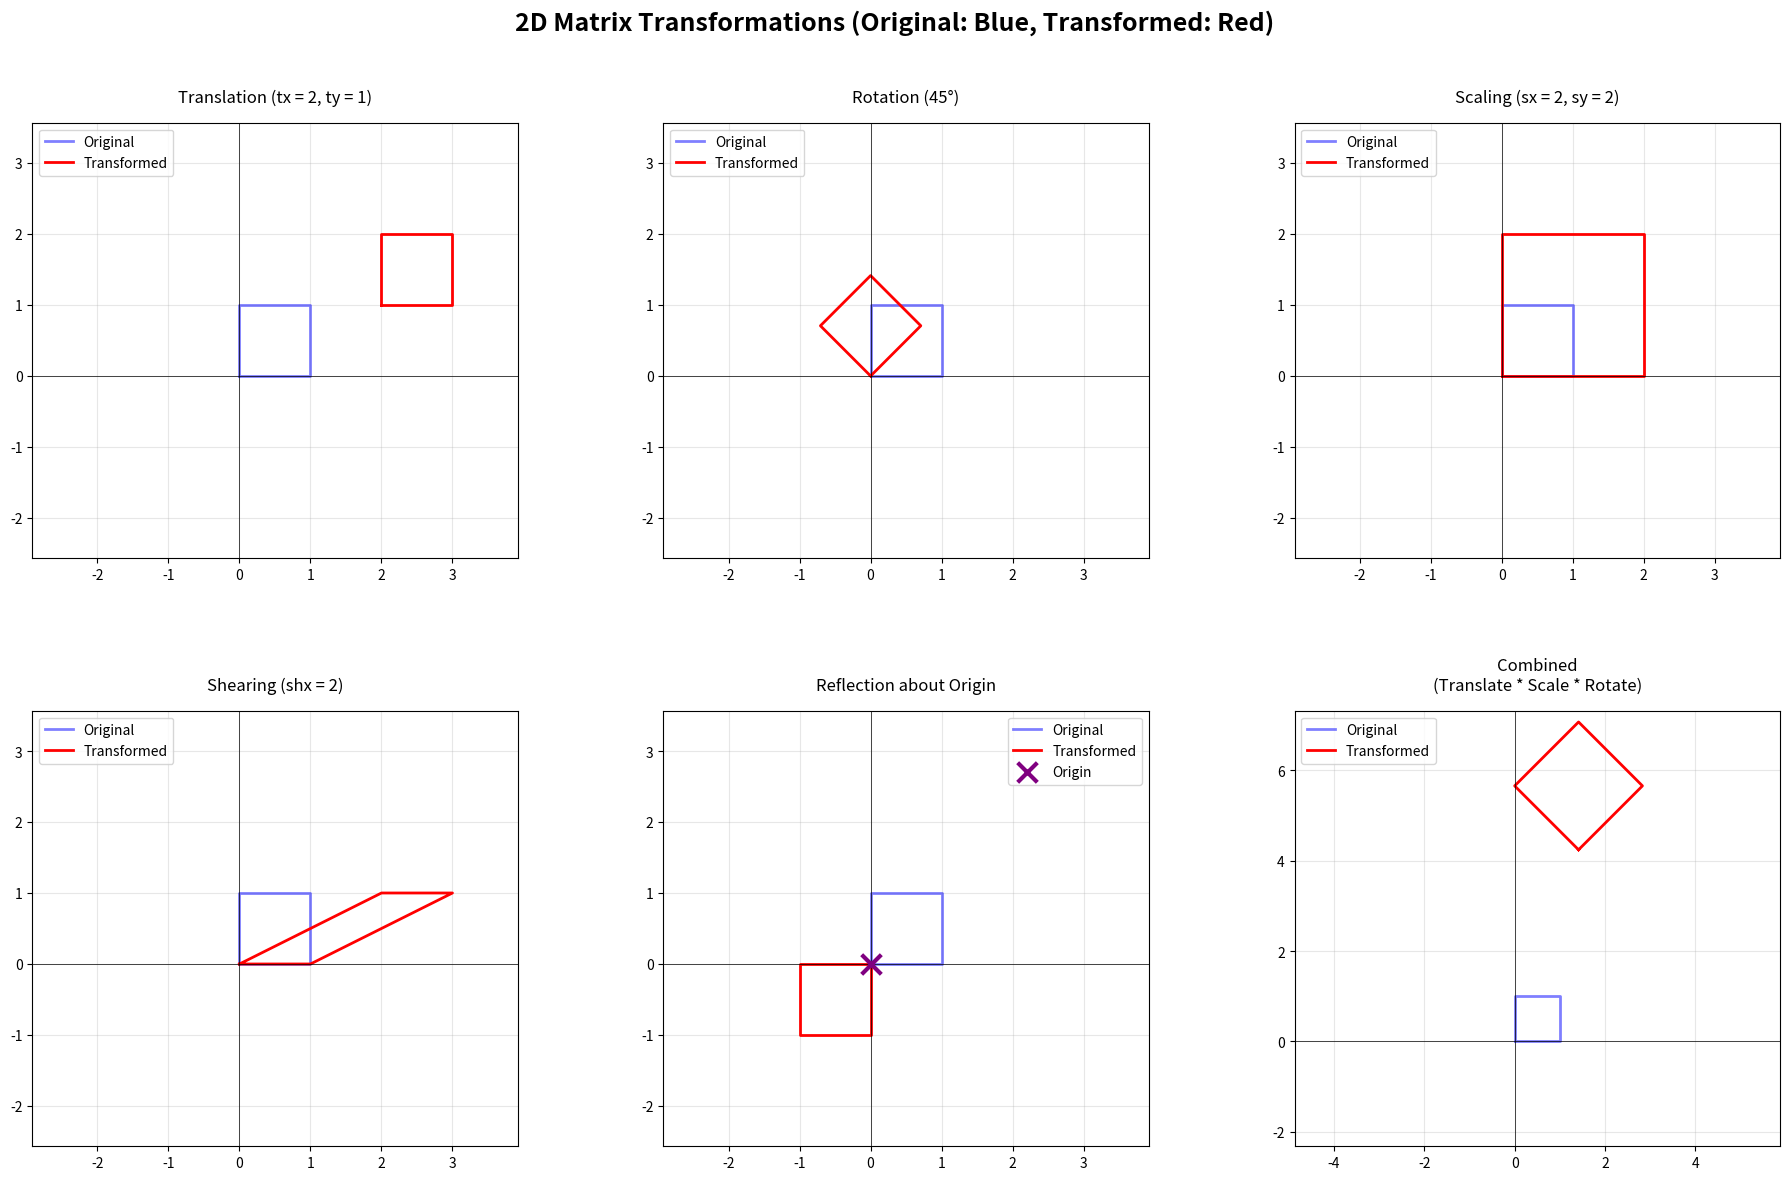

Reproduce this figure in Python.
import numpy as np
import matplotlib.pyplot as plt

class Transform2D:
    """2D Transformation Matrix Operations"""
    
    @staticmethod
    def translation(tx, ty):
        """Create 2D translation matrix"""
        return np.array([
            [1, 0, tx],
            [0, 1, ty],
            [0, 0, 1]
        ])
    
    @staticmethod
    def rotation(angle_degrees):
        """Create 2D rotation matrix (counter-clockwise)"""
        theta = np.radians(angle_degrees)
        return np.array([
            [np.cos(theta), -np.sin(theta), 0],
            [np.sin(theta), np.cos(theta), 0],
            [0, 0, 1]
        ])
    
    @staticmethod
    def scaling(sx, sy):
        """Create 2D scaling matrix"""
        return np.array([
            [sx, 0, 0],
            [0, sy, 0],
            [0, 0, 1]
        ])
    
    @staticmethod
    def shearing(shx, shy):
        """Create 2D shearing matrix"""
        return np.array([
            [1, shx, 0],
            [shy, 1, 0],
            [0, 0, 1]
        ])
    
    @staticmethod
    def reflection_x():
        """Create 2D reflection matrix across X-axis"""
        return np.array([
            [1, 0, 0],
            [0, -1, 0],
            [0, 0, 1]
        ])
    
    @staticmethod
    def reflection_y():
        """Create 2D reflection matrix across Y-axis"""
        return np.array([
            [-1, 0, 0],
            [0, 1, 0],
            [0, 0, 1]
        ])
    
    @staticmethod
    def reflection_origin():
        """Create 2D reflection matrix about origin (180° rotation)"""
        return np.array([
            [-1, 0, 0],
            [0, -1, 0],
            [0, 0, 1]
        ])
    
    @staticmethod
    def reflection_line_y_equals_x():
        """Create 2D reflection matrix across line y=x"""
        return np.array([
            [0, 1, 0],
            [1, 0, 0],
            [0, 0, 1]
        ])
    
    @staticmethod
    def reflection_line_y_equals_minus_x():
        """Create 2D reflection matrix across line y=-x"""
        return np.array([
            [0, -1, 0],
            [-1, 0, 0],
            [0, 0, 1]
        ])
    
    @staticmethod
    def apply_transform(points, matrix):
        """Apply transformation matrix to 2D points"""
        # Convert to homogeneous coordinates
        ones = np.ones((1, points.shape[1]))
        homogeneous = np.vstack([points, ones])
        
        # Apply transformation
        transformed = matrix @ homogeneous
        
        # Convert back to 2D
        return transformed[:2, :]


def demo_2d_transformations():
    """Demonstrate 2D transformations on a square"""
    # Define a square
    square = np.array([
        [0, 1, 1, 0, 0],
        [0, 0, 1, 1, 0]
    ])
    
    # Create figure with better spacing (2x3 grid)
    fig, axes = plt.subplots(2, 3, figsize=(18, 12))
    fig.suptitle('2D Matrix Transformations (Original: Blue, Transformed: Red)', fontsize=18, fontweight='bold', y=0.98)
    
    # Translation
    trans_matrix = Transform2D.translation(2, 1)
    translated = Transform2D.apply_transform(square, trans_matrix)
    axes[0, 0].plot(square[0], square[1], 'b-', alpha=0.5, linewidth=2, label='Original')
    axes[0, 0].plot(translated[0], translated[1], 'r-', linewidth=2, label='Transformed')
    axes[0, 0].set_title('Translation (tx = 2, ty = 1)', fontsize=12, pad=15)
    axes[0, 0].legend(loc='upper left', fontsize=10)
    axes[0, 0].grid(True, alpha=0.3)
    axes[0, 0].axis('equal')
    axes[0, 0].set_xlim(-3, 4)
    axes[0, 0].set_ylim(-3, 4)
    axes[0, 0].axhline(y=0, color='k', linewidth=0.5)
    axes[0, 0].axvline(x=0, color='k', linewidth=0.5)
    
    # Rotation
    rot_matrix = Transform2D.rotation(45)
    rotated = Transform2D.apply_transform(square, rot_matrix)
    axes[0, 1].plot(square[0], square[1], 'b-', alpha=0.5, linewidth=2, label='Original')
    axes[0, 1].plot(rotated[0], rotated[1], 'r-', linewidth=2, label='Transformed')
    axes[0, 1].set_title('Rotation (45°)', fontsize=12, pad=15)
    axes[0, 1].legend(loc='upper left', fontsize=10)
    axes[0, 1].grid(True, alpha=0.3)
    axes[0, 1].axis('equal')
    axes[0, 1].set_xlim(-3, 4)
    axes[0, 1].set_ylim(-3, 4)
    axes[0, 1].axhline(y=0, color='k', linewidth=0.5)
    axes[0, 1].axvline(x=0, color='k', linewidth=0.5)
    
    # Scaling
    scale_matrix = Transform2D.scaling(2, 2)
    scaled = Transform2D.apply_transform(square, scale_matrix)
    axes[0, 2].plot(square[0], square[1], 'b-', alpha=0.5, linewidth=2, label='Original')
    axes[0, 2].plot(scaled[0], scaled[1], 'r-', linewidth=2, label='Transformed')
    axes[0, 2].set_title('Scaling (sx = 2, sy = 2)', fontsize=12, pad=15)
    axes[0, 2].legend(loc='upper left', fontsize=10)
    axes[0, 2].grid(True, alpha=0.3)
    axes[0, 2].axis('equal')
    axes[0, 2].set_xlim(-3, 4)
    axes[0, 2].set_ylim(-3, 4)
    axes[0, 2].axhline(y=0, color='k', linewidth=0.5)
    axes[0, 2].axvline(x=0, color='k', linewidth=0.5)
    
    # Shearing
    shear_matrix = Transform2D.shearing(2, 0)
    sheared = Transform2D.apply_transform(square, shear_matrix)
    axes[1, 0].plot(square[0], square[1], 'b-', alpha=0.5, linewidth=2, label='Original')
    axes[1, 0].plot(sheared[0], sheared[1], 'r-', linewidth=2, label='Transformed')
    axes[1, 0].set_title('Shearing (shx = 2)', fontsize=12, pad=15)
    axes[1, 0].legend(loc='upper left', fontsize=10)
    axes[1, 0].grid(True, alpha=0.3)
    axes[1, 0].axis('equal')
    axes[1, 0].set_xlim(-3, 4)
    axes[1, 0].set_ylim(-3, 4)
    axes[1, 0].axhline(y=0, color='k', linewidth=0.5)
    axes[1, 0].axvline(x=0, color='k', linewidth=0.5)
    
    # Reflection about Origin
    reflect_origin_matrix = Transform2D.reflection_origin()
    reflected_origin = Transform2D.apply_transform(square, reflect_origin_matrix)
    axes[1, 1].plot(square[0], square[1], 'b-', alpha=0.5, linewidth=2, label='Original')
    axes[1, 1].plot(reflected_origin[0], reflected_origin[1], 'r-', linewidth=2, label='Transformed')
    axes[1, 1].scatter([0], [0], color='purple', s=200, marker='x', linewidth=3, 
                      label='Origin', zorder=5)
    axes[1, 1].set_title('Reflection about Origin', fontsize=12, pad=15)
    axes[1, 1].legend(loc='upper right', fontsize=10)
    axes[1, 1].grid(True, alpha=0.3)
    axes[1, 1].axis('equal')
    axes[1, 1].set_xlim(-3, 4)
    axes[1, 1].set_ylim(-3, 4)
    axes[1, 1].axhline(y=0, color='k', linewidth=0.5)
    axes[1, 1].axvline(x=0, color='k', linewidth=0.5)
    
    # Combined transformations
    combined = Transform2D.rotation(45) @ Transform2D.scaling(2, 2) @ Transform2D.translation(2, 1)
    combined_result = Transform2D.apply_transform(square, combined)
    axes[1, 2].plot(square[0], square[1], 'b-', alpha=0.5, linewidth=2, label='Original')
    axes[1, 2].plot(combined_result[0], combined_result[1], 'r-', linewidth=2, label='Transformed')
    axes[1, 2].set_title('Combined\n(Translate * Scale * Rotate)', fontsize=12, pad=15)
    axes[1, 2].legend(loc='upper left', fontsize=10)
    axes[1, 2].grid(True, alpha=0.3)
    axes[1, 2].axis('equal')
    axes[1, 2].set_xlim(-3, 4)
    axes[1, 2].set_ylim(-3, 8)
    axes[1, 2].axhline(y=0, color='k', linewidth=0.5)
    axes[1, 2].axvline(x=0, color='k', linewidth=0.5)
    
    # Adjust layout to prevent overlap
    plt.tight_layout(rect=[0, 0, 1, 0.96])
    plt.subplots_adjust(hspace=0.35, wspace=0.3)
    plt.show()


if __name__ == "__main__":
    print("=" * 60)
    print("2D MATRIX TRANSFORMATIONS FOR GRAPHICS")
    print("=" * 60)
    
    print("\n2D Transformation Matrices:")
    print("---------------------------")
    
    print("\n1. Translation Matrix (tx=2, ty=1):")
    print(Transform2D.translation(2, 1))
    
    print("\n2. Rotation Matrix (45°):")
    print(Transform2D.rotation(45))
    
    print("\n3. Scaling Matrix (sx=2, sy=0.5):")
    print(Transform2D.scaling(2, 0.5))
    
    print("\n4. Shearing Matrix (shx=0.5, shy=0):")
    print(Transform2D.shearing(0.5, 0))
    
    print("\n5. Reflection Matrix (X-axis):")
    print(Transform2D.reflection_x())
    
    print("\n6. Reflection Matrix (Y-axis):")
    print(Transform2D.reflection_y())
    
    print("\n7. Reflection Matrix (Origin):")
    print(Transform2D.reflection_origin())
    
    print("\n8. Reflection Matrix (y=x line):")
    print(Transform2D.reflection_line_y_equals_x())
    
    print("\n9. Reflection Matrix (y=-x line):")
    print(Transform2D.reflection_line_y_equals_minus_x())
    
    # Example: Applying transformations
    print("\n" + "=" * 60)
    print("Example: Transforming a point (2, 3)")
    print("=" * 60)
    
    point = np.array([[2], [3]])
    
    # Translation
    translated = Transform2D.apply_transform(point, Transform2D.translation(1, 2))
    print(f"\nAfter Translation (1, 2): ({translated[0][0]:.2f}, {translated[1][0]:.2f})")
    
    # Rotation
    rotated = Transform2D.apply_transform(point, Transform2D.rotation(90))
    print(f"After Rotation (90°): ({rotated[0][0]:.2f}, {rotated[1][0]:.2f})")
    
    # Scaling
    scaled = Transform2D.apply_transform(point, Transform2D.scaling(2, 0.5))
    print(f"After Scaling (2, 0.5): ({scaled[0][0]:.2f}, {scaled[1][0]:.2f})")
    
    # Reflection about X-axis
    reflected_x = Transform2D.apply_transform(point, Transform2D.reflection_x())
    print(f"After Reflection X-axis: ({reflected_x[0][0]:.2f}, {reflected_x[1][0]:.2f})")
    
    # Reflection about Origin
    reflected_origin = Transform2D.apply_transform(point, Transform2D.reflection_origin())
    print(f"After Reflection Origin: ({reflected_origin[0][0]:.2f}, {reflected_origin[1][0]:.2f})")
    
    print("\n" + "=" * 60)
    print("Displaying 2D transformations...")
    print("=" * 60)
    demo_2d_transformations()